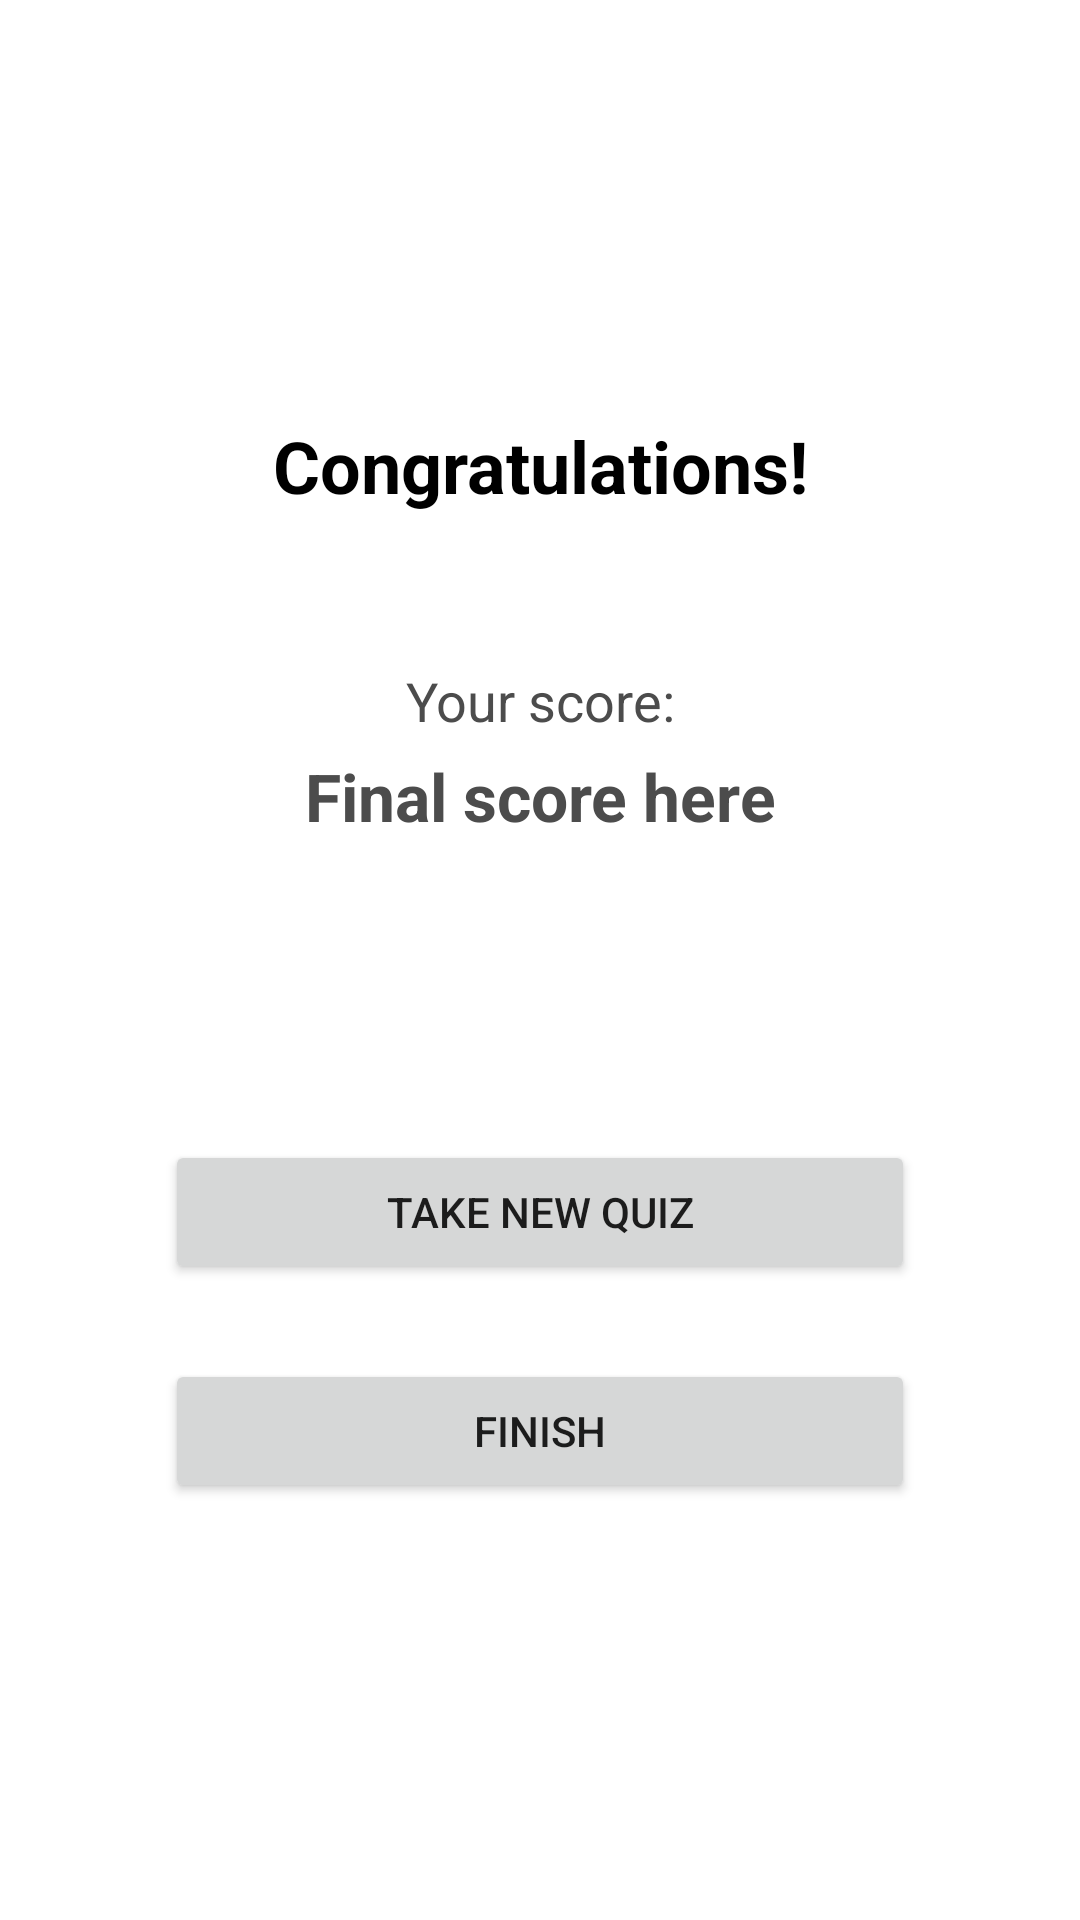

Write the Android layout XML for this screen, with the resource values it uses.
<!-- AndroidManifest.xml: application theme Theme.SIT305QuizApp -->
<!-- res/layout/activity_score.xml -->
<?xml version="1.0" encoding="utf-8"?>
<LinearLayout xmlns:android="http://schemas.android.com/apk/res/android"
    xmlns:app="http://schemas.android.com/apk/res-auto"
    xmlns:tools="http://schemas.android.com/tools"
    android:layout_width="match_parent"
    android:layout_height="match_parent"
    android:orientation="vertical"
    android:gravity="center"
    tools:context=".ScoreActivity">

    <TextView
        android:id="@+id/congratulationsText"
        android:layout_width="match_parent"
        android:layout_height="wrap_content"
        android:gravity="center"
        android:text="@string/congratulations"
        android:textColor="#000000"
        android:textSize="24sp"
        android:textStyle="bold" />

    <TextView
        android:id="@+id/yourScoreText"
        android:layout_width="match_parent"
        android:layout_height="wrap_content"
        android:layout_marginTop="50dp"
        android:gravity="center"
        android:text="@string/your_score"
        android:textSize="18dp"
        android:textColor="#4C4C4C" />
    <TextView
        android:id="@+id/finalScoreText"
        android:layout_width="match_parent"
        android:layout_height="wrap_content"
        android:layout_marginTop="5dp"
        android:gravity="center"
        android:textStyle="bold"
        android:textSize="22sp"
        android:text="@string/score"
        android:textColor="#4C4C4C" />

    <Button
        android:id="@+id/newQuizButton"
        android:layout_width="250dp"
        android:layout_height="wrap_content"
        android:layout_marginTop="100dp"
        android:onClick="startNewQuiz"
        android:text="@string/new_quiz_btn" />

    <Button
        android:id="@+id/finishButton"
        android:layout_width="250dp"
        android:layout_height="wrap_content"
        android:layout_marginTop="25dp"
        android:onClick="finishQuiz"
        android:text="@string/finish" />
</LinearLayout>
<!-- resources referenced by this layout -->
<resources>
  <string name="congratulations">Congratulations!</string>
  <string name="finish">Finish</string>
  <string name="new_quiz_btn">Take new Quiz</string>
  <string name="score">Final score here</string>
  <string name="your_score">Your score:</string>
  <style name="Theme.SIT305QuizApp" parent="Theme.MaterialComponents.DayNight.DarkActionBar">
          
          <item name="colorPrimary">@color/purple_500</item>
          <item name="colorPrimaryVariant">@color/purple_700</item>
          <item name="colorOnPrimary">@color/white</item>
          
          <item name="colorSecondary">@color/teal_200</item>
          <item name="colorSecondaryVariant">@color/teal_700</item>
          <item name="colorOnSecondary">@color/black</item>
          
          <item name="android:statusBarColor" tools:targetApi="l">?attr/colorPrimaryVariant</item>
          
      </style>
  <color name="purple_500">#FF6200EE</color>
  <color name="purple_700">#FF3700B3</color>
  <color name="white">#FFFFFFFF</color>
  <color name="teal_200">#FF03DAC5</color>
  <color name="teal_700">#FF018786</color>
  <color name="black">#FF000000</color>
</resources>
